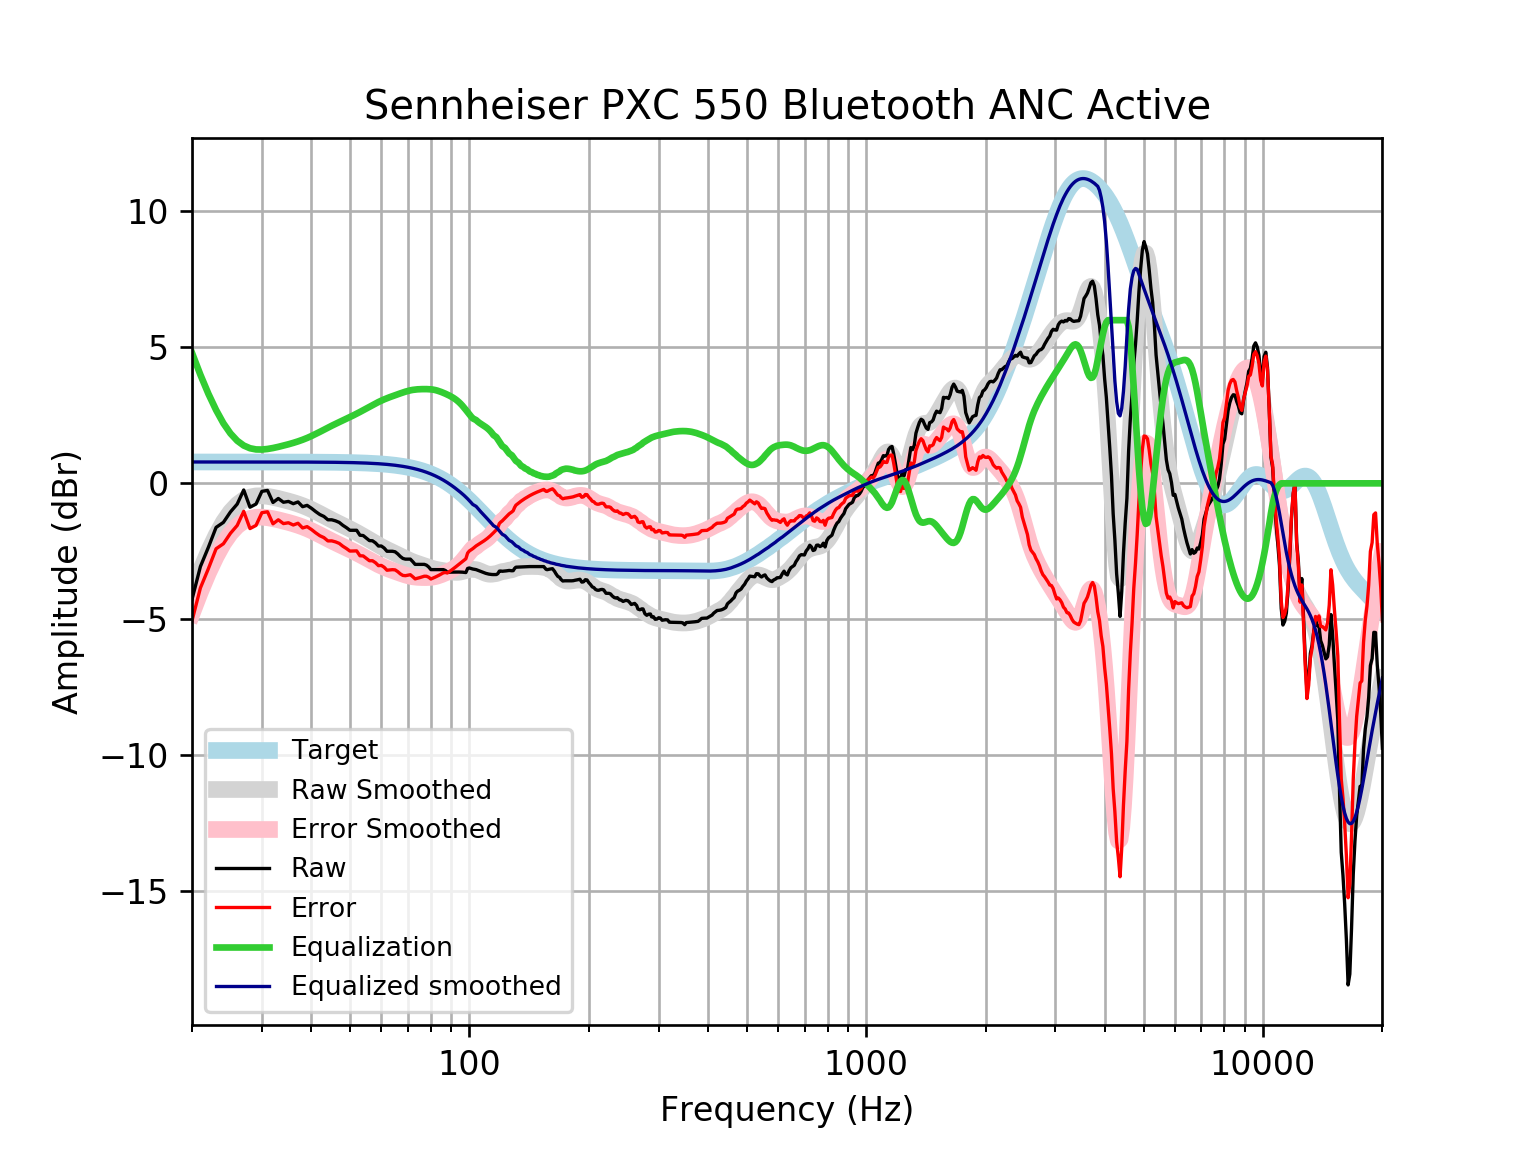

The table this chart was drawn from, first rows:
frequency, raw, error, smoothed, error_smoothed, equalization, equalized_raw, equalized_smoothed, target
20, -4.268, -5.054, -4.011, -4.797, 4.797, 0.5292, 0.7859, 0.7859
21, -3.059, -3.845, -3.205, -3.991, 3.991, 0.932, 0.7859, 0.7859
22, -2.348, -3.134, -2.505, -3.29, 3.29, 0.9426, 0.7859, 0.7858
23, -1.62, -2.406, -1.91, -2.696, 2.696, 1.076, 0.7858, 0.7858
24, -1.435, -2.22, -1.421, -2.207, 2.207, 0.7722, 0.7858, 0.7858
25, -1.051, -1.837, -1.049, -1.835, 1.835, 0.7836, 0.7857, 0.7857
26, -0.7617, -1.547, -0.7807, -1.566, 1.566, 0.8046, 0.7857, 0.7857
27, -0.2444, -1.03, -0.605, -1.391, 1.391, 1.146, 0.7856, 0.7856
28, -0.8774, -1.663, -0.5052, -1.291, 1.291, 0.4133, 0.7855, 0.7855
29, -0.7617, -1.547, -0.4616, -1.247, 1.247, 0.4853, 0.7854, 0.7854
30, -0.294, -1.079, -0.4577, -1.243, 1.243, 0.9488, 0.7852, 0.7852
31, -0.2603, -1.045, -0.4787, -1.264, 1.264, 1.003, 0.785, 0.785
32, -0.7029, -1.488, -0.5141, -1.299, 1.299, 0.596, 0.7848, 0.7848
33, -0.5559, -1.34, -0.557, -1.342, 1.342, 0.7856, 0.7846, 0.7846
34, -0.6953, -1.48, -0.6036, -1.388, 1.388, 0.6926, 0.7843, 0.7843
35, -0.6653, -1.449, -0.6526, -1.436, 1.436, 0.7712, 0.7839, 0.7839
36, -0.7479, -1.531, -0.7043, -1.488, 1.488, 0.7399, 0.7835, 0.7835
37, -0.6845, -1.468, -0.7598, -1.543, 1.543, 0.8582, 0.783, 0.783
38, -0.8581, -1.641, -0.8203, -1.603, 1.603, 0.7446, 0.7824, 0.7824
39, -0.8096, -1.591, -0.8866, -1.668, 1.668, 0.8588, 0.7818, 0.7818
40, -0.916, -1.697, -0.9585, -1.739, 1.739, 0.8235, 0.781, 0.781
41, -1.04, -1.82, -1.035, -1.815, 1.815, 0.7753, 0.7801, 0.7801
42, -1.147, -1.926, -1.113, -1.893, 1.893, 0.7452, 0.7791, 0.7791
43, -1.217, -1.995, -1.192, -1.97, 1.97, 0.7533, 0.778, 0.7779
44, -1.34, -2.117, -1.269, -2.046, 2.046, 0.7057, 0.7766, 0.7766
45, -1.34, -2.115, -1.343, -2.118, 2.118, 0.7779, 0.7752, 0.7751
46, -1.379, -2.153, -1.413, -2.187, 2.187, 0.8074, 0.7735, 0.7734
47, -1.437, -2.208, -1.48, -2.252, 2.252, 0.8151, 0.7715, 0.7715
48, -1.544, -2.313, -1.545, -2.314, 2.314, 0.7705, 0.7694, 0.7694
49, -1.629, -2.396, -1.609, -2.376, 2.376, 0.7463, 0.767, 0.767
50, -1.726, -2.49, -1.673, -2.437, 2.437, 0.711, 0.7643, 0.7642
51, -1.726, -2.487, -1.737, -2.498, 2.498, 0.7726, 0.7612, 0.7612
52, -1.726, -2.484, -1.803, -2.561, 2.561, 0.835, 0.7579, 0.7578
53, -1.908, -2.662, -1.87, -2.624, 2.624, 0.716, 0.7541, 0.7541
54, -1.919, -2.669, -1.938, -2.688, 2.688, 0.7692, 0.7499, 0.7499
55, -2.015, -2.76, -2.006, -2.752, 2.752, 0.7366, 0.7453, 0.7453
56, -2.106, -2.846, -2.075, -2.815, 2.815, 0.7093, 0.7402, 0.7401
57, -2.112, -2.846, -2.142, -2.876, 2.876, 0.7647, 0.7345, 0.7345
58, -2.19, -2.918, -2.207, -2.935, 2.935, 0.7453, 0.7283, 0.7283
59, -2.304, -3.026, -2.269, -2.99, 2.99, 0.6857, 0.7215, 0.7215
60, -2.304, -3.018, -2.327, -3.041, 3.041, 0.7365, 0.714, 0.714
61, -2.379, -3.085, -2.381, -3.087, 3.087, 0.7078, 0.7058, 0.7058
62, -2.497, -3.194, -2.433, -3.129, 3.129, 0.6323, 0.6969, 0.6969
63, -2.497, -3.184, -2.481, -3.168, 3.168, 0.6712, 0.6871, 0.6871
64, -2.497, -3.174, -2.529, -3.205, 3.205, 0.7079, 0.6765, 0.6765
65, -2.517, -3.182, -2.575, -3.24, 3.24, 0.7236, 0.665, 0.665
66, -2.594, -3.246, -2.622, -3.275, 3.275, 0.6811, 0.6525, 0.6525
67, -2.69, -3.329, -2.669, -3.308, 3.308, 0.6182, 0.639, 0.639
68, -2.761, -3.386, -2.716, -3.341, 3.341, 0.5794, 0.6244, 0.6244
69, -2.786, -3.395, -2.762, -3.371, 3.371, 0.584, 0.6087, 0.6087
70, -2.786, -3.378, -2.805, -3.397, 3.397, 0.6105, 0.5918, 0.5918
71, -2.786, -3.36, -2.845, -3.419, 3.419, 0.6326, 0.5736, 0.5736
72, -2.879, -3.433, -2.882, -3.436, 3.436, 0.5575, 0.5541, 0.5541
73, -2.979, -3.513, -2.915, -3.448, 3.448, 0.4691, 0.5333, 0.5333
74, -2.979, -3.49, -2.945, -3.456, 3.456, 0.4772, 0.511, 0.511
75, -2.979, -3.467, -2.974, -3.461, 3.461, 0.4821, 0.4873, 0.4873
76, -2.979, -3.441, -3.002, -3.464, 3.464, 0.4849, 0.462, 0.4621
77, -2.979, -3.415, -3.03, -3.465, 3.465, 0.486, 0.4352, 0.4353
78, -3.01, -3.417, -3.058, -3.465, 3.465, 0.4551, 0.4068, 0.4068
79, -3.076, -3.453, -3.085, -3.462, 3.462, 0.3864, 0.3767, 0.3768
... 553 more rows
